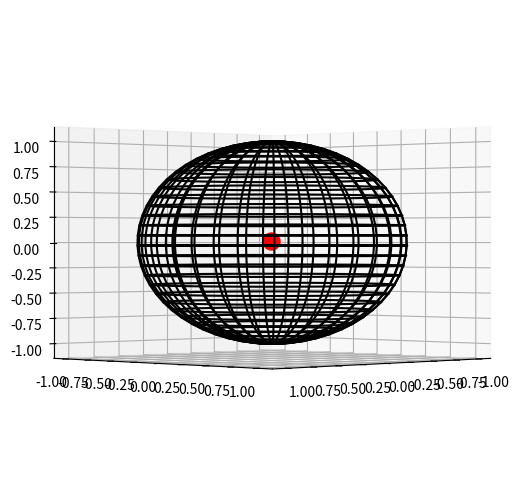

Reproduce this figure in Python.

import matplotlib.pyplot as plt
import numpy as np
from matplotlib import cm
from mpl_toolkits.mplot3d import Axes3D

fig = plt.figure()

# SPHERE PARAMETRIC EQUATIONS

u, v = np.mgrid[0:2.01 * np.pi:0.1, 0:np.pi:0.1]
x = np.cos(u) * np.sin(v)
y = np.sin(u) * np.sin(v)
z = np.cos(v)

# TOROID
# u, v = np.mgrid[0:2*np.pi:0.1, 0:2*np.pi:0.1]
# x = (2+ np.cos(v))*np.cos(u)
# y = (2+ np.cos(v))*np.sin(u)
# z = np.sin(v)
# WEIRD

# u, v = np.mgrid[0:2*np.pi:0.5, 0:2*np.pi:0.5]
# x = (np.cos(v))*np.cos(u)+3*np.cos(u)*np.cos(v)
# y = ( np.cos(v))*np.sin(u)+3*np.sin(v)*np.cos(u)
# z = np.sin(v)+ 2*np.cos(5*u/2)

ax = Axes3D(fig, auto_add_to_figure=False)
fig.add_axes(ax)

# graph style

# ax.contour3D(x, y, z, cmap='hot')
ax.plot_wireframe(x, y, z, color='black')
# ax.plot_surface(x, y, z, cmap='hot')
"""
DIFFERENT MASS VERSION"""

num_masses = len(x)
m_i = np.ones(z.shape[0] * z.shape[1])
m_diff_points = 100 * np.random.random(num_masses)
R_diff = 1 * [sum(sum(i)) for i in (x, y, z)] / sum(m_i)
x_R_diff, y_R_diff, z_R_diff = R_diff

# GRAPH
ax.scatter3D(x_R_diff, y_R_diff, x_R_diff, color='red', s=150)

ax.view_init(0, 45)
plt.ion()
plt.show()
